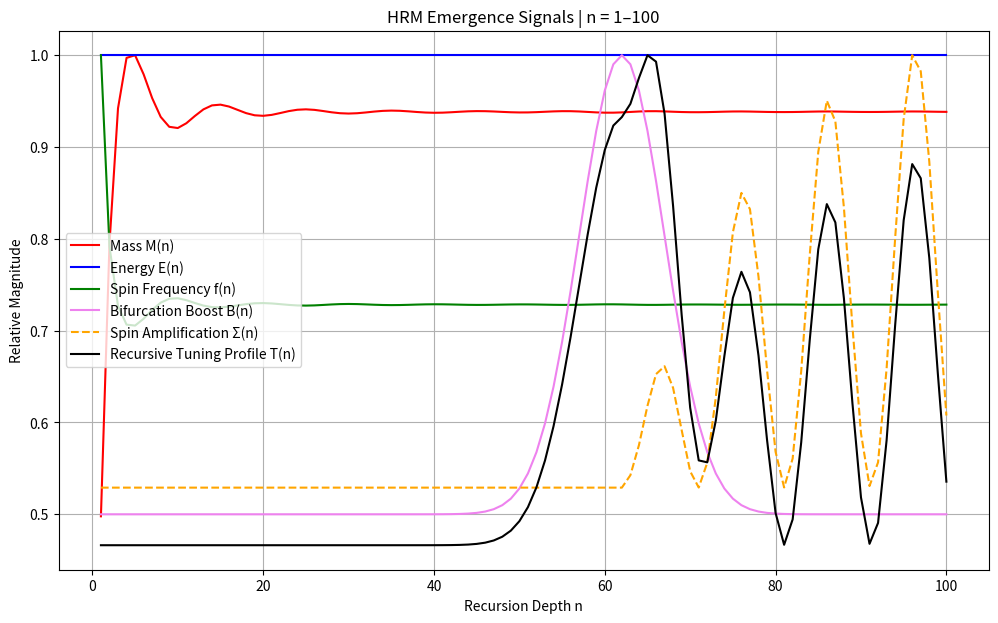

This figure's Python source:
import os
import matplotlib.pyplot as plt
import numpy as np
from mpmath import mp, mpf, log, sqrt, sin, pi, exp
import csv

mp.dps = 50

# Constants
n_c = 62
phi = (1 + sqrt(5)) / 2
alpha = 1 / (3.4 * pi * phi**2)
eta = 1 / (2 * phi**2 * alpha)
M0 = mpf("2.2374e-26")
r_HRM = mpf("5.2946e-11")
E_empirical = mpf("2.18e-18")

# HRM Filter Functions
def Q(n): return mpf('1') / ((n + mpf('1.01'))**2)
def S(n): return 1 - exp(-sqrt(n) / (phi * alpha))
def B(n): return 1 + exp(-((n - n_c)**2) / (2 * mpf('5')**2))
def Sigma(n): return 1 if n < n_c else 1 + (sin(n / alpha))**2 * (1 - exp(-(n - n_c) / mpf('15')))
def A(n): return M0 * (1 + alpha * n) * log(n + 1) / (phi * n) * sin(n / phi)
def M(n): return A(n) * Q(n) * S(n) * B(n) * Sigma(n)

def omega(E, M, r): return sqrt(E / (M * r**2) * eta).real
def f(w): return w / (2 * pi)
def T(n): return B(n) * Sigma(n)

def E_calc(M, r, w): return M * r**2 * w**2 / eta

# Analysis range
n_vals = list(range(1, 101))
n_start = n_vals[0]
n_end = n_vals[-1]
mass_vals = []
energy_vals = []
freq_vals = []
b_vals = []
sigma_vals = []
tuning_vals = []
mass_sum = mpf("0")

for n in n_vals:
    m_n = M(n)
    mass_sum += m_n
    w_n = omega(E_empirical, mass_sum, r_HRM)
    e_n = E_calc(mass_sum, r_HRM, w_n)
    mass_vals.append(float(mass_sum))
    energy_vals.append(float(e_n.real))
    freq_vals.append(float(f(w_n)))
    b_vals.append(float(B(n)))
    sigma_vals.append(float(Sigma(n)))
    tuning_vals.append(float(T(n)))

# Normalize all for plotting
normalize = lambda x: [v / max(x) for v in x]

mass_vals_norm = normalize(mass_vals)
energy_vals_norm = normalize(energy_vals)
freq_vals_norm = normalize(freq_vals)
b_vals_norm = normalize(b_vals)
sigma_vals_norm = normalize(sigma_vals)
tuning_vals_norm = normalize(tuning_vals)

# Output folder
output_dir = "HRM_Emergence_Reproducibility"
os.makedirs(output_dir, exist_ok=True)

# Plot
plt.figure(figsize=(12, 7))
plt.plot(n_vals, mass_vals_norm, label="Mass M(n)", color='red')
plt.plot(n_vals, energy_vals_norm, label="Energy E(n)", color='blue')
plt.plot(n_vals, freq_vals_norm, label="Spin Frequency f(n)", color='green')
plt.plot(n_vals, b_vals_norm, label="Bifurcation Boost B(n)", color='violet')
plt.plot(n_vals, sigma_vals_norm, label="Spin Amplification Σ(n)", linestyle='--', color='orange')
plt.plot(n_vals, tuning_vals_norm, label="Recursive Tuning Profile T(n)", color='black')

plt.xlabel("Recursion Depth n")
plt.ylabel("Relative Magnitude")
plt.title(f"HRM Emergence Signals | n = {n_start}–{n_end}")
plt.legend()
plt.grid(True)

plot_path = os.path.join(output_dir, f"emergence_convergence_plot_n{n_start}-n{n_end}.png")
plt.savefig(plot_path, dpi=300)
plt.close()
print(f"Plot saved to {plot_path}")

# Save CSV data
csv_path = os.path.join(output_dir, "emergence_signals.csv")
with open(csv_path, "w", newline="") as csvfile:
    writer = csv.writer(csvfile)
    writer.writerow(["n", "Mass M(n)", "Energy E(n)", "Spin f(n)", "B(n)", "Sigma(n)", "Tuning T(n)"])
    for i, n in enumerate(n_vals):
        writer.writerow([
            n,
            mass_vals[i],
            energy_vals[i],
            freq_vals[i],
            b_vals[i],
            sigma_vals[i],
            tuning_vals[i]
        ])
print(f"CSV saved to {csv_path}")
